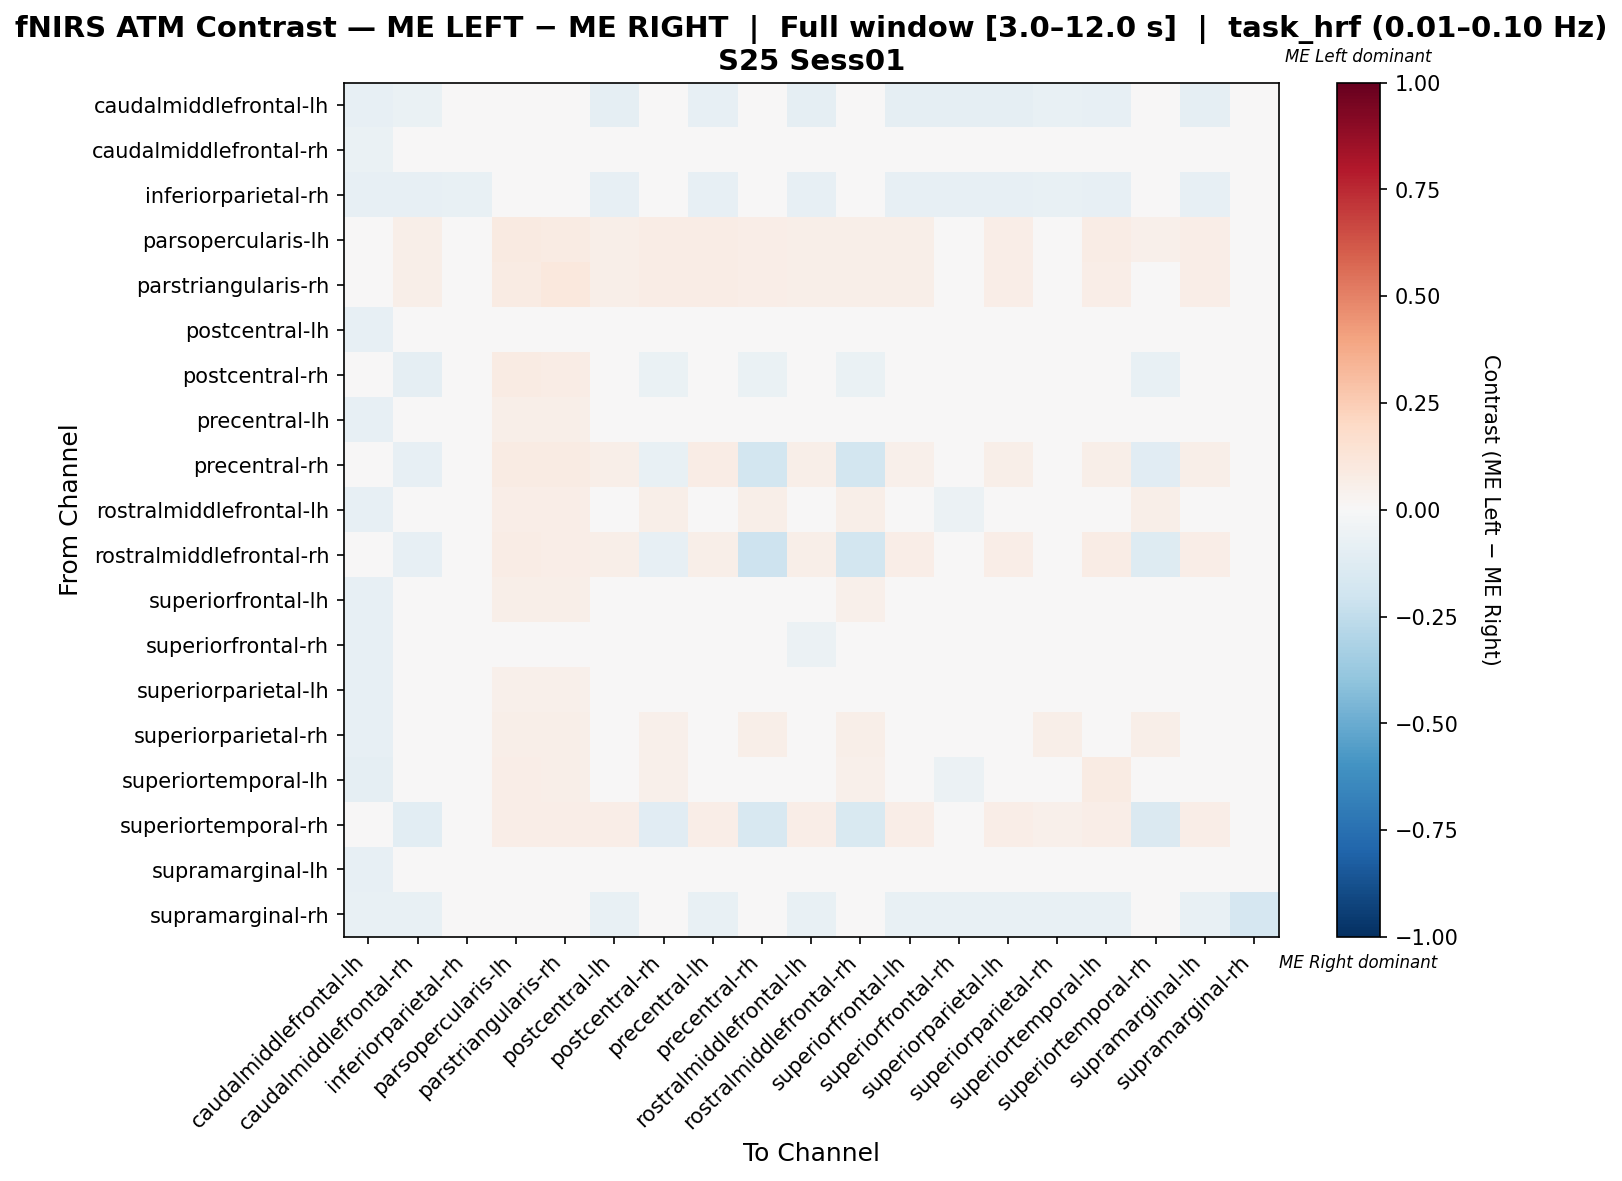

Data behind this chart, as committed beside it:
, caudalmiddlefrontal-lh, caudalmiddlefrontal-rh, inferiorparietal-rh, parsopercularis-lh, parstriangularis-rh, postcentral-lh, postcentral-rh, precentral-lh, precentral-rh, rostralmiddlefrontal-lh, rostralmiddlefrontal-rh, superiorfrontal-lh, superiorfrontal-rh, superiorparietal-lh, superiorparietal-rh, superiortemporal-lh, superiortemporal-rh, supramarginal-lh, supramarginal-rh
caudalmiddlefrontal-lh, -0.08561, -0.06922, -0.03097, 0.0, 0.0, -0.08743, -0.009107, -0.08561, 0.0, -0.08743, 0.0, -0.08743, -0.08743, -0.08743, -0.07104, -0.08379, 0.0, -0.08743, -0.04007
caudalmiddlefrontal-rh, -0.06678, 0.005823, -0.02911, 0.0474, 0.04587, 0.03414, 0.001168, 0.03414, -0.005744, -0.02703, 0.004959, -0.005619, 0.0112, 0.02649, -0.03296, -0.01938, -0.001157, 0.01426, -0.03767
inferiorparietal-rh, -0.08, -0.08, -0.07556, 0.0, 0.0, -0.08, -0.02222, -0.08, 0.0, -0.08, 0.0, -0.08, -0.08, -0.08, -0.07556, -0.08, 0.0, -0.08, -0.02667
parsopercularis-lh, 0.0, 0.05985, 0.0, 0.09073, 0.07915, 0.05985, 0.07529, 0.07336, 0.06371, 0.05792, 0.05598, 0.05985, 0.02896, 0.06757, 0.04054, 0.07143, 0.05019, 0.06564, 0.0
parstriangularis-rh, 0.0, 0.05882, 0.0, 0.0797, 0.1082, 0.05882, 0.074, 0.07211, 0.06262, 0.05693, 0.05503, 0.05882, 0.02846, 0.06641, 0.03985, 0.06641, 0.04934, 0.06452, 0.0
postcentral-lh, -0.08319, 0.03259, -0.03009, 0.0469, 0.0469, 0.01438, 0.03805, 0.01818, 0.03782, -0.04639, 0.04085, -0.02521, -0.01614, 0.005302, -0.03726, -0.03452, 0.03933, -0.008571, -0.03894
postcentral-rh, -0.03093, -0.08698, -0.03093, 0.07863, 0.0746, 0.03157, -0.06772, 0.03762, -0.06524, 0.02956, -0.06524, 0.03157, -0.0006859, 0.03964, 0.01657, 0.04165, -0.07129, 0.03762, 0.0
precentral-lh, -0.08561, 0.02542, -0.03097, 0.05508, 0.05508, 0.01144, 0.04174, 0.02173, 0.04661, -0.04506, 0.03814, -0.0267, -0.01681, 0.002964, -0.04138, -0.03859, 0.03672, -0.009748, -0.04007
precentral-rh, -0.00578, -0.08343, -0.00578, 0.07834, 0.07834, 0.05643, -0.07308, 0.07256, -0.1841, 0.05643, -0.1805, 0.05413, 0.02878, 0.05874, 0.04839, 0.05643, -0.1123, 0.05643, 0.0
rostralmiddlefrontal-lh, -0.08202, -0.002681, -0.02967, 0.06818, 0.06818, -0.01908, 0.05946, -0.01384, 0.05682, -0.03008, 0.05909, -0.02431, -0.0584, -0.01908, -0.02034, -0.0121, 0.05909, -0.02082, -0.03839
rostralmiddlefrontal-rh, 0.0, -0.07908, 0.0, 0.07178, 0.06931, 0.06188, -0.08306, 0.06188, -0.2086, 0.05941, -0.1823, 0.06436, 0.03713, 0.06931, 0.04703, 0.07178, -0.1302, 0.06931, 0.0
superiorfrontal-lh, -0.08217, 0.01207, -0.02972, 0.05794, 0.05794, -0.01078, 0.0492, -0.005532, 0.04486, -0.04207, 0.05234, -0.004807, -0.04219, -0.007039, -0.02893, -0.02248, 0.0486, -0.008787, -0.03846
superiorfrontal-rh, -0.08217, 0.04741, -0.02972, 0.03348, 0.03348, 0.02643, 0.02474, 0.03167, 0.03348, -0.06092, 0.03348, -0.03239, 0.01672, 0.01527, -0.0347, -0.04694, 0.03348, -0.004339, -0.03846
superiorparietal-lh, -0.08319, 0.0257, -0.03009, 0.05247, 0.05097, 0.004458, 0.04362, 0.009768, 0.03898, -0.04529, 0.04348, -0.0258, -0.0213, 0.007456, -0.03754, -0.02894, 0.03898, -0.004808, -0.03894
superiorparietal-rh, -0.08387, -0.01925, -0.03226, 0.05817, 0.05817, -0.0257, 0.05172, -0.0257, 0.05817, -0.0257, 0.05817, -0.0257, -0.04232, -0.0257, 0.06232, -0.0257, 0.05817, -0.0257, -0.04731
superiortemporal-lh, -0.08656, -0.01492, -0.03131, 0.06572, 0.05861, -0.03327, 0.05118, -0.03327, 0.0444, -0.03505, 0.05151, -0.03149, -0.05991, -0.02794, -0.03452, 0.08047, 0.04618, 0.03067, -0.04052
superiortemporal-rh, 0.0, -0.1069, 0.0, 0.06599, 0.06599, 0.06599, -0.1145, 0.06599, -0.1622, 0.06599, -0.1546, 0.06599, 0.03807, 0.06599, 0.0533, 0.06599, -0.1471, 0.06599, 0.0
supramarginal-lh, -0.08275, 0.01205, -0.02993, 0.04971, 0.04825, -0.01054, 0.0409, -0.005261, 0.03655, -0.04915, 0.0424, -0.02868, -0.03599, -0.006157, -0.03796, 0.01843, 0.03801, 0.03887, -0.03873
supramarginal-rh, -0.07432, -0.07432, -0.01351, 0.0, 0.0, -0.07432, 0.0, -0.07432, 0.0, -0.07432, 0.0, -0.07432, -0.07432, -0.07432, -0.07432, -0.07432, 0.0, -0.07432, -0.1689
